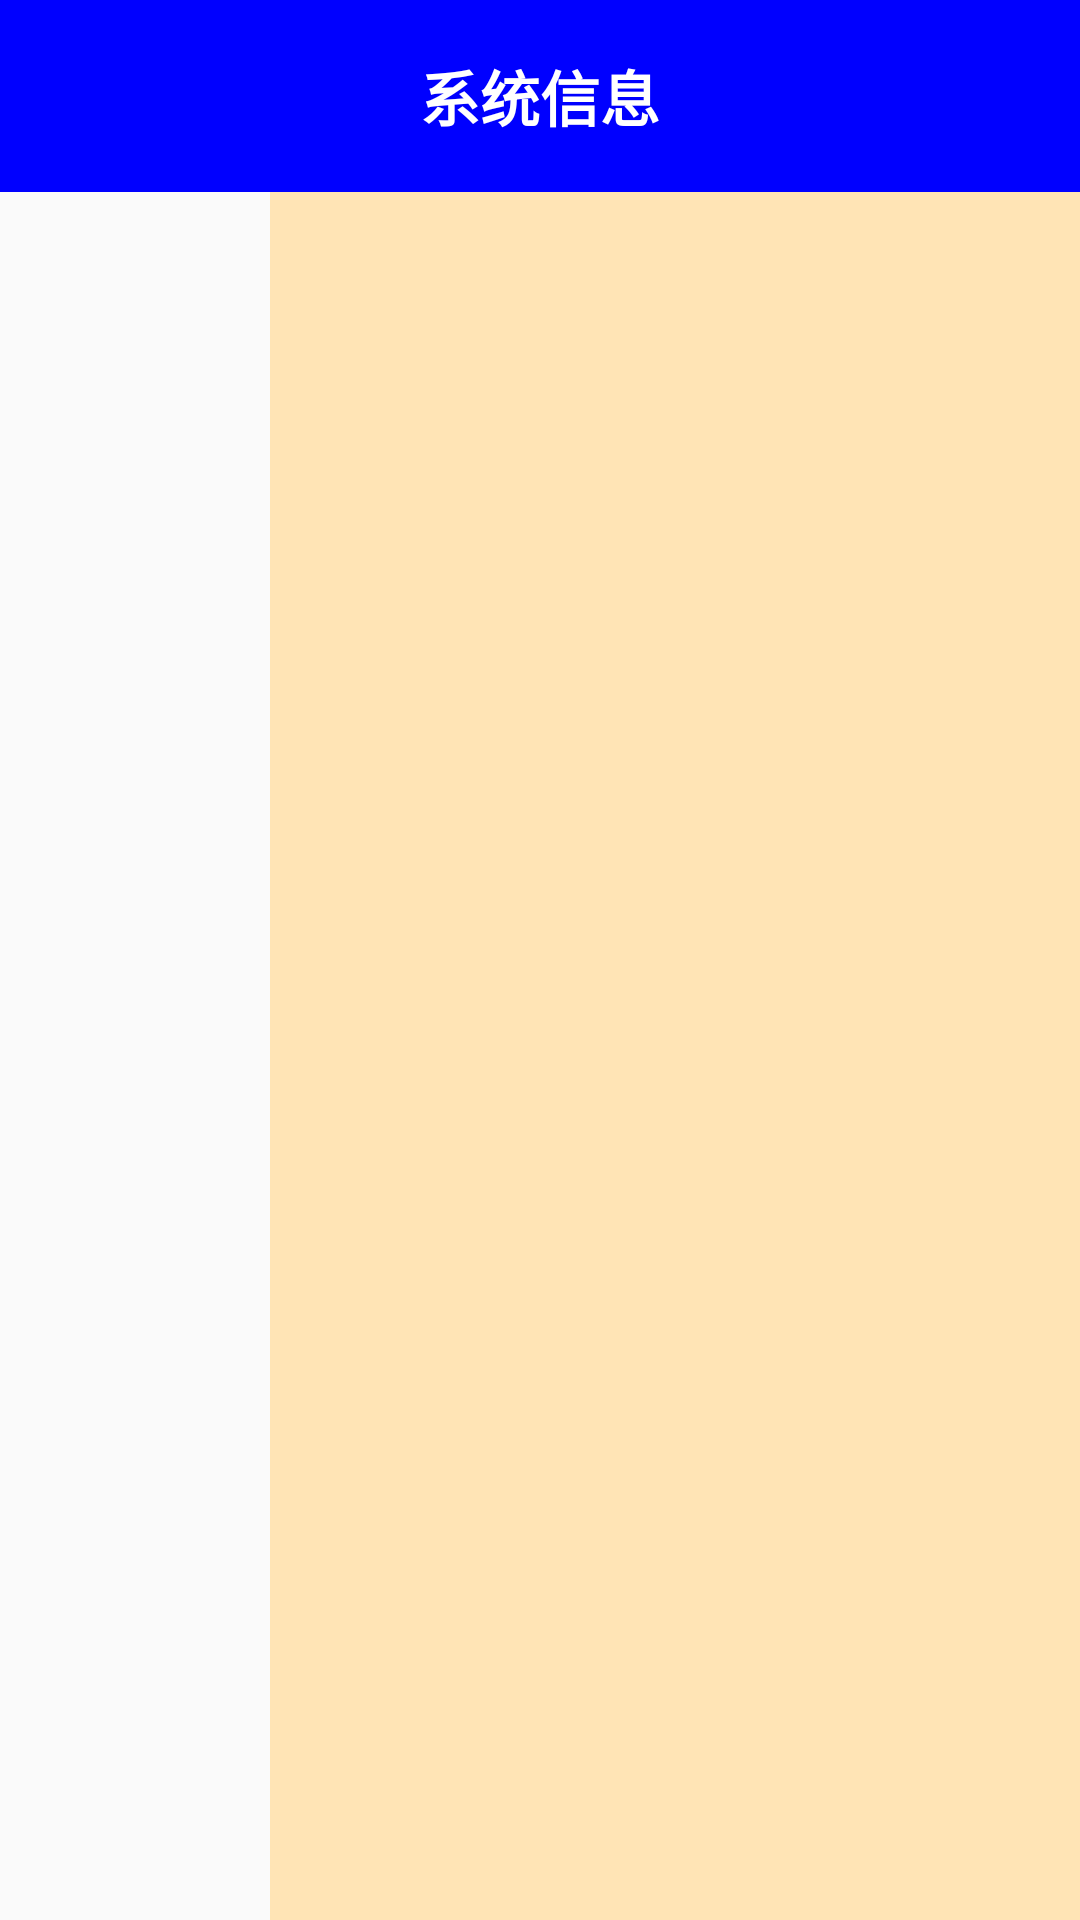

Write the Android layout XML for this screen, with the resource values it uses.
<!-- AndroidManifest.xml: activity theme AppThemeBase -->
<!-- res/layout/activity_system_info.xml -->
<?xml version="1.0" encoding="utf-8"?>

<LinearLayout xmlns:android="http://schemas.android.com/apk/res/android"
    android:orientation="vertical"
    android:layout_width="match_parent"
    android:layout_height="match_parent" >

    <LinearLayout
        android:layout_width="match_parent"
        android:layout_height="wrap_content">
        <TextView
            android:id="@+id/systeminfo_title"
            android:layout_width="match_parent"
            android:layout_height="64dp"
            android:background="@color/blue"
            android:gravity="center"
            android:text="系统信息"
            android:textColor="@color/white"
            android:textSize="20sp"
            android:textStyle="bold" />
    </LinearLayout>

    <LinearLayout
        android:layout_width="match_parent"
        android:layout_height="match_parent"
        android:orientation="horizontal">

        <FrameLayout
            android:id="@+id/systeminfo_option_layout"
            android:layout_width="match_parent"
            android:layout_height="match_parent"
            android:layout_weight="3">
        </FrameLayout>

        <FrameLayout
            android:id="@+id/systeminfo_content_layout"
            android:layout_width="match_parent"
            android:layout_height="match_parent"
            android:layout_weight="1"
            android:background="@color/moccasin">
        </FrameLayout>
    </LinearLayout>
</LinearLayout>
<!-- resources referenced by this layout -->
<resources>
  <color name="blue">#0000FF</color>
  <color name="moccasin">#FFE4B5</color>
  <color name="white">#FFFFFF</color>
  <style name="AppThemeBase" parent="Theme.AppCompat.Light">
          
          <item name="colorPrimary">@color/colorPrimary</item>
          <item name="colorPrimaryDark">@color/colorPrimaryDark</item>
          <item name="colorAccent">@color/colorAccent</item>
          
          <item name="android:windowTranslucentStatus">true</item>
      </style>
  <color name="colorPrimary">#3F51B5</color>
  <color name="colorPrimaryDark">#303F9F</color>
  <color name="colorAccent">#FF4081</color>
</resources>
